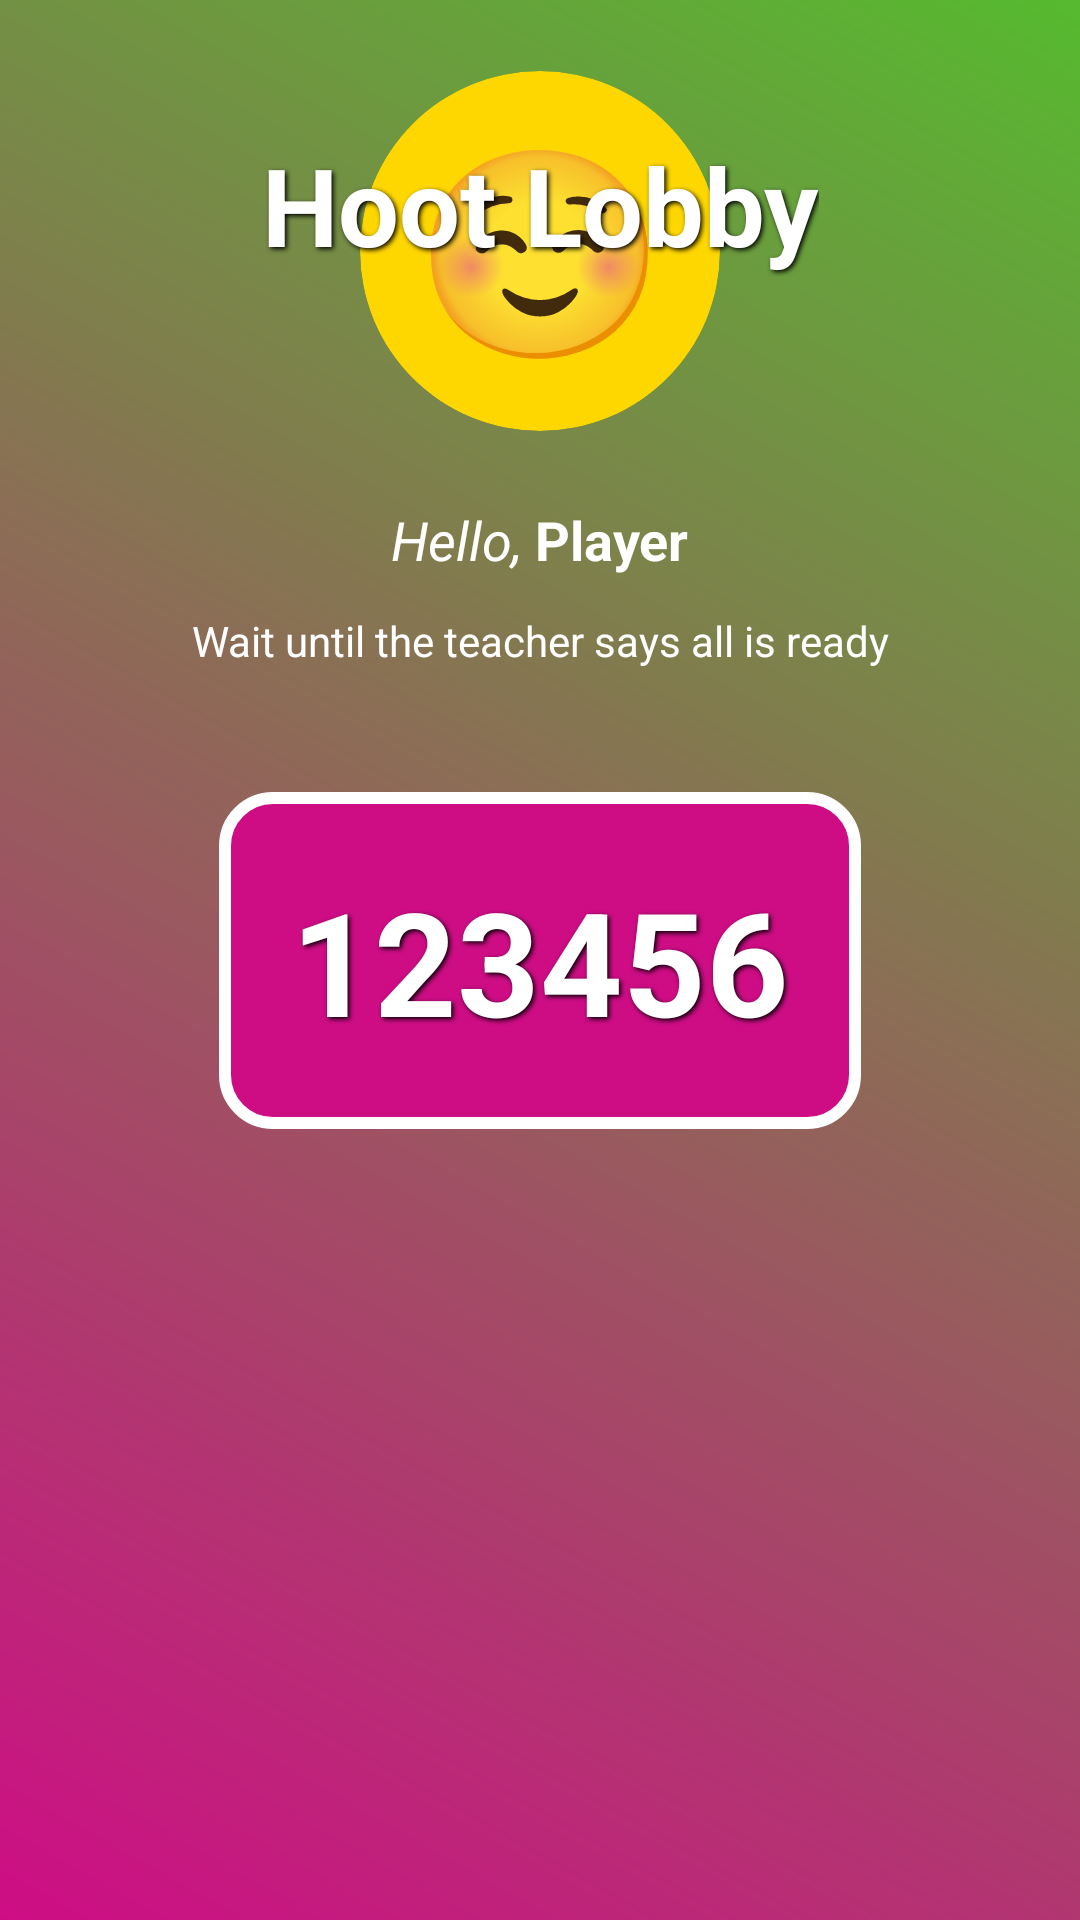

Here is an Android app screen rendered from its layout file. Give the layout XML and the strings, colors and styles it references.
<!-- AndroidManifest.xml: application theme Theme.HootUser -->
<!-- res/layout/activity_waiting.xml -->
<?xml version="1.0" encoding="utf-8"?>
<androidx.constraintlayout.widget.ConstraintLayout
    xmlns:android="http://schemas.android.com/apk/res/android"
    xmlns:app="http://schemas.android.com/apk/res-auto"
    xmlns:tools="http://schemas.android.com/tools"
    android:layout_width="match_parent"
    android:layout_height="match_parent"
    android:background="@drawable/gradient2"
    android:padding="20dp">

    
    <TextView
        android:id="@+id/emojiUser"
        android:layout_width="120dp"
        android:layout_height="120dp"
        android:paddingBottom="3dp"
        android:layout_marginBottom="24dp"
        android:text="☺️"
        android:gravity="center"
        android:textSize="68sp"
        android:clipToOutline="true"
        android:background="@drawable/circular_background"
        app:layout_constraintBottom_toTopOf="@+id/linearLayout"
        app:layout_constraintEnd_toEndOf="@+id/linearLayout"
        app:layout_constraintStart_toStartOf="@+id/linearLayout" />

    <TextView
        android:id="@+id/appTitleTextView"
        android:layout_width="wrap_content"
        android:layout_height="wrap_content"
        android:layout_marginTop="24dp"
        android:shadowColor="@color/black"
        android:shadowDx="2"
        android:shadowDy="2"
        android:shadowRadius="4"
        android:text="Hoot Lobby"
        android:textColor="@color/white"
        android:textSize="36sp"
        android:textStyle="bold"
        app:layout_constraintEnd_toEndOf="parent"
        app:layout_constraintStart_toStartOf="parent"
        app:layout_constraintTop_toTopOf="parent" />

    <LinearLayout
        android:id="@+id/linearLayout"
        android:layout_width="match_parent"
        android:layout_height="wrap_content"
        android:layout_marginBottom="72dp"
        android:gravity="center"
        app:layout_constraintBottom_toTopOf="@+id/gameCodeTextView"
        tools:layout_editor_absoluteX="20dp">

        <TextView
            android:layout_width="wrap_content"
            android:layout_height="wrap_content"
            android:text="Hello, "
            android:textSize="18sp"
            android:textStyle="italic"
            tools:layout_editor_absoluteX="24dp" />

        <TextView
            android:id="@+id/tvPlayerName"
            android:layout_width="wrap_content"
            android:layout_height="wrap_content"
            android:text="Player"
            android:textSize="18sp"
            android:textStyle="bold"
            app:layout_constraintTop_toBottomOf="@+id/textView"
            tools:layout_editor_absoluteX="24dp" />

    </LinearLayout>

    <TextView
        android:layout_width="wrap_content"
        android:layout_height="wrap_content"
        android:layout_marginTop="12dp"
        android:text="Wait until the teacher says all is ready"
        android:textSize="14sp"
        app:layout_constraintEnd_toEndOf="@+id/linearLayout"
        app:layout_constraintStart_toStartOf="@+id/linearLayout"
        app:layout_constraintTop_toBottomOf="@+id/linearLayout" />


    
    <TextView
        android:id="@+id/gameCodeTextView"
        android:layout_width="wrap_content"
        android:layout_height="wrap_content"
        android:layout_centerInParent="true"
        android:background="@drawable/box_rounded"
        android:padding="24dp"
        android:shadowColor="@color/black"
        android:shadowDx="2"
        android:shadowDy="2"
        android:shadowRadius="4"
        android:text="123456"
        android:textColor="@color/white"
        android:textSize="48sp"
        android:textStyle="bold"
        app:layout_constraintBottom_toBottomOf="parent"
        app:layout_constraintEnd_toEndOf="parent"
        app:layout_constraintStart_toStartOf="parent"
        app:layout_constraintTop_toTopOf="parent" />

    

    
    <androidx.recyclerview.widget.RecyclerView
        android:id="@+id/playersRecyclerView"
        android:layout_width="match_parent"
        android:layout_height="214dp"
        android:layout_below="@+id/gameCodeTextView"
        android:layout_marginBottom="4dp"
        android:background="@android:color/transparent"
        android:orientation="horizontal"
        app:layout_constraintBottom_toBottomOf="parent"
        app:layout_constraintEnd_toEndOf="parent"
        app:layout_constraintStart_toStartOf="parent" />

</androidx.constraintlayout.widget.ConstraintLayout>
<!-- resources referenced by this layout -->
<resources>
  <color name="black">#FF000000</color>
  <color name="white">#FFFFFF</color>
  <!-- drawable box_rounded (drawable) -->
  <shape xmlns:android="http://schemas.android.com/apk/res/android">    <solid android:color="@color/gradient2"/>     <corners android:radius="16dp"/>     <stroke android:width="4dp" android:color="@color/white"/> </shape>
  <!-- drawable circular_background (drawable) -->
  <?xml version="1.0" encoding="utf-8"?>
  <shape xmlns:android="http://schemas.android.com/apk/res/android">
      <solid android:color="@color/gold" />
      <corners android:radius="999dp" />
  </shape>
  <!-- drawable gradient2 (drawable) -->
  <shape xmlns:android="http://schemas.android.com/apk/res/android"
      android:shape="rectangle">
  
      <gradient
          android:angle="225"
          android:startColor="@color/gradient1"
          android:endColor="@color/gradient2"
          android:type="linear" />
  
  </shape>
  <style name="Theme.HootUser" parent="Base.Theme.HootUser">
          
          <item name="android:windowLightStatusBar">true</item>
          <item name="colorPrimary">@color/gradient2</item>
          <item name="colorPrimaryVariant">@color/white</item>
          <item name="colorOnPrimary">@color/white</item>
  
          
          <item name="colorSecondary">@color/dark_purple</item>
          <item name="colorSecondaryVariant">@color/white</item>
          <item name="colorOnSecondary">@color/white</item>
          <item name="android:textColor">@color/white</item>
  
          
          <item name="android:windowBackground">@color/dark_purple</item>
          <item name="android:navigationBarColor">@color/gradient1</item> // Bar from below
          <item name="android:statusBarColor">@color/gradient2</item> // Up bar
      </style>
  <color name="gradient2">#CE0D85</color>
  <color name="gold">#FFD700</color>
  <color name="gradient1">#56BA2F</color>
  <style name="Base.Theme.HootUser" parent="Theme.Material3.DayNight.NoActionBar">
          
          
      </style>
  <color name="dark_purple">#282435</color>
</resources>
